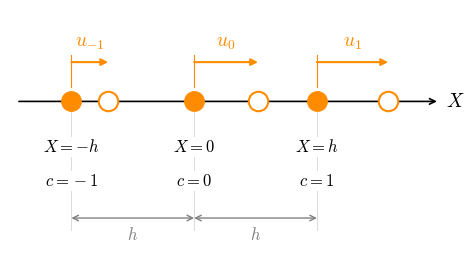

The script that saved this image:
"""1D example layout: three points at x = [-h, 0, h], indexed c = [-1, 0, 1],
with tracked displacements [u_{-1}, u_0, u_1] drawn as arrows.
"""

import matplotlib.pyplot as plt

H = 1.0
DISPLACEMENTS = [0.30, 0.52, 0.58]
LABEL_BOX = {"facecolor": "white", "edgecolor": "none", "pad": 1.0}

plt.rcParams.update({"font.family": "serif", "mathtext.fontset": "cm"})

fig, ax = plt.subplots(figsize=(7, 2.6), constrained_layout=True)
ax.annotate(
    "",
    xy=(2.0, 0),
    xytext=(-1.45, 0),
    arrowprops={"arrowstyle": "->", "color": "black", "lw": 1.2},
)
ax.text(2.05, 0, "$X$", va="center", fontsize=14)

for c, u in zip([-1, 0, 1], DISPLACEMENTS, strict=True):
    x = c * H
    ax.plot([x, x], [0, -1.05], color="lightgray", lw=0.6, zorder=0)
    ax.plot(x, 0, "o", color="darkorange", ms=14, zorder=3)
    ax.plot(x + u, 0, "o", mfc="white", mec="darkorange", mew=1.5, ms=14, zorder=3)
    ax.annotate(
        "",
        xy=(x + u, 0.32),
        xytext=(x, 0.32),
        arrowprops={
            "arrowstyle": "-|>",
            "color": "darkorange",
            "lw": 1.5,
            "shrinkA": 0,
            "shrinkB": 0,
        },
    )
    ax.plot([x, x], [0.12, 0.38], color="darkorange", lw=0.8)
    ax.text(
        x + u / 2, 0.45, f"$u_{{{c}}}$", ha="center", fontsize=14, color="darkorange"
    )
    position = {-1: "$-h$", 0: "$0$", 1: "$h$"}[c]
    ax.text(
        x,
        -0.3,
        f"$X = ${position}",
        ha="center",
        va="top",
        fontsize=12,
        bbox=LABEL_BOX,
        zorder=2,
    )
    ax.text(
        x,
        -0.58,
        f"$c = {c}$",
        ha="center",
        va="top",
        fontsize=12,
        bbox=LABEL_BOX,
        zorder=2,
    )

for start in [-H, 0]:
    ax.annotate(
        "",
        xy=(start + H, -0.95),
        xytext=(start, -0.95),
        arrowprops={
            "arrowstyle": "<->",
            "color": "gray",
            "lw": 1.0,
            "shrinkA": 0,
            "shrinkB": 0,
        },
    )
    ax.text(
        start + H / 2, -1.02, "$h$", ha="center", va="top", fontsize=12, color="gray"
    )

ax.set_xlim(-1.5, 2.2)
ax.set_ylim(-1.3, 0.75)
ax.set_aspect("equal")
ax.axis("off")
fig.savefig("strain_window_1d.png", dpi=300)
